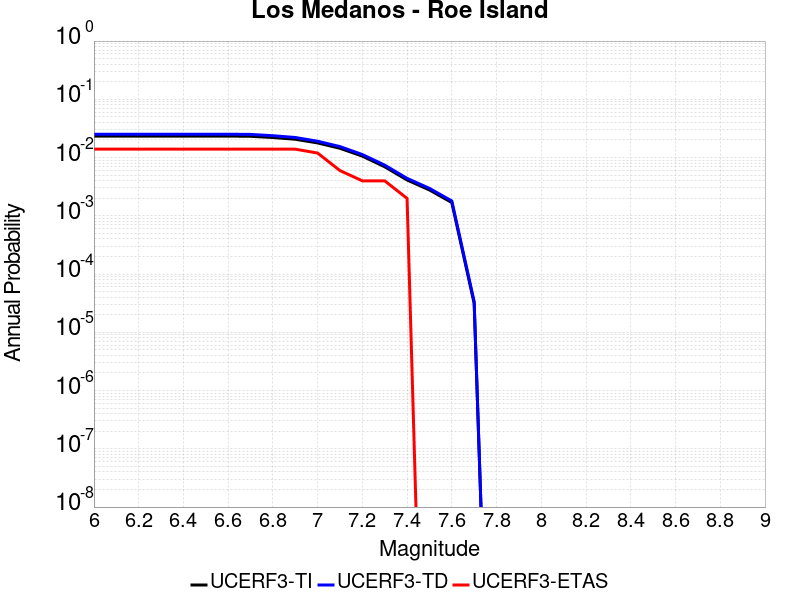

The file beside this chart, header and first rows:
Magnitude, UCERF3-TI Prob, UCERF3-TD Prob, UCERF3-ETAS Prob
6.0, 0.02338, 0.02517, 0.01394
6.1, 0.02338, 0.02517, 0.01394
6.2, 0.02338, 0.02517, 0.01394
6.3, 0.02338, 0.02517, 0.01394
6.4, 0.02338, 0.02517, 0.01394
6.5, 0.02338, 0.02517, 0.01394
6.6, 0.02338, 0.02517, 0.01394
6.7, 0.02317, 0.02496, 0.01394
6.8, 0.02209, 0.02372, 0.01394
6.9, 0.02062, 0.02212, 0.01394
7.0, 0.01784, 0.01908, 0.01195
7.1, 0.01444, 0.01542, 0.005976
7.2, 0.01059, 0.01128, 0.003984
7.3, 0.00695, 0.007409, 0.003984
7.4, 0.004127, 0.004396, 0.001992
7.5, 0.002781, 0.00296, 0.0
7.6, 0.001689, 0.001798, 0.0
7.7, 3.12622E-5, 3.355081E-5, 0.0
